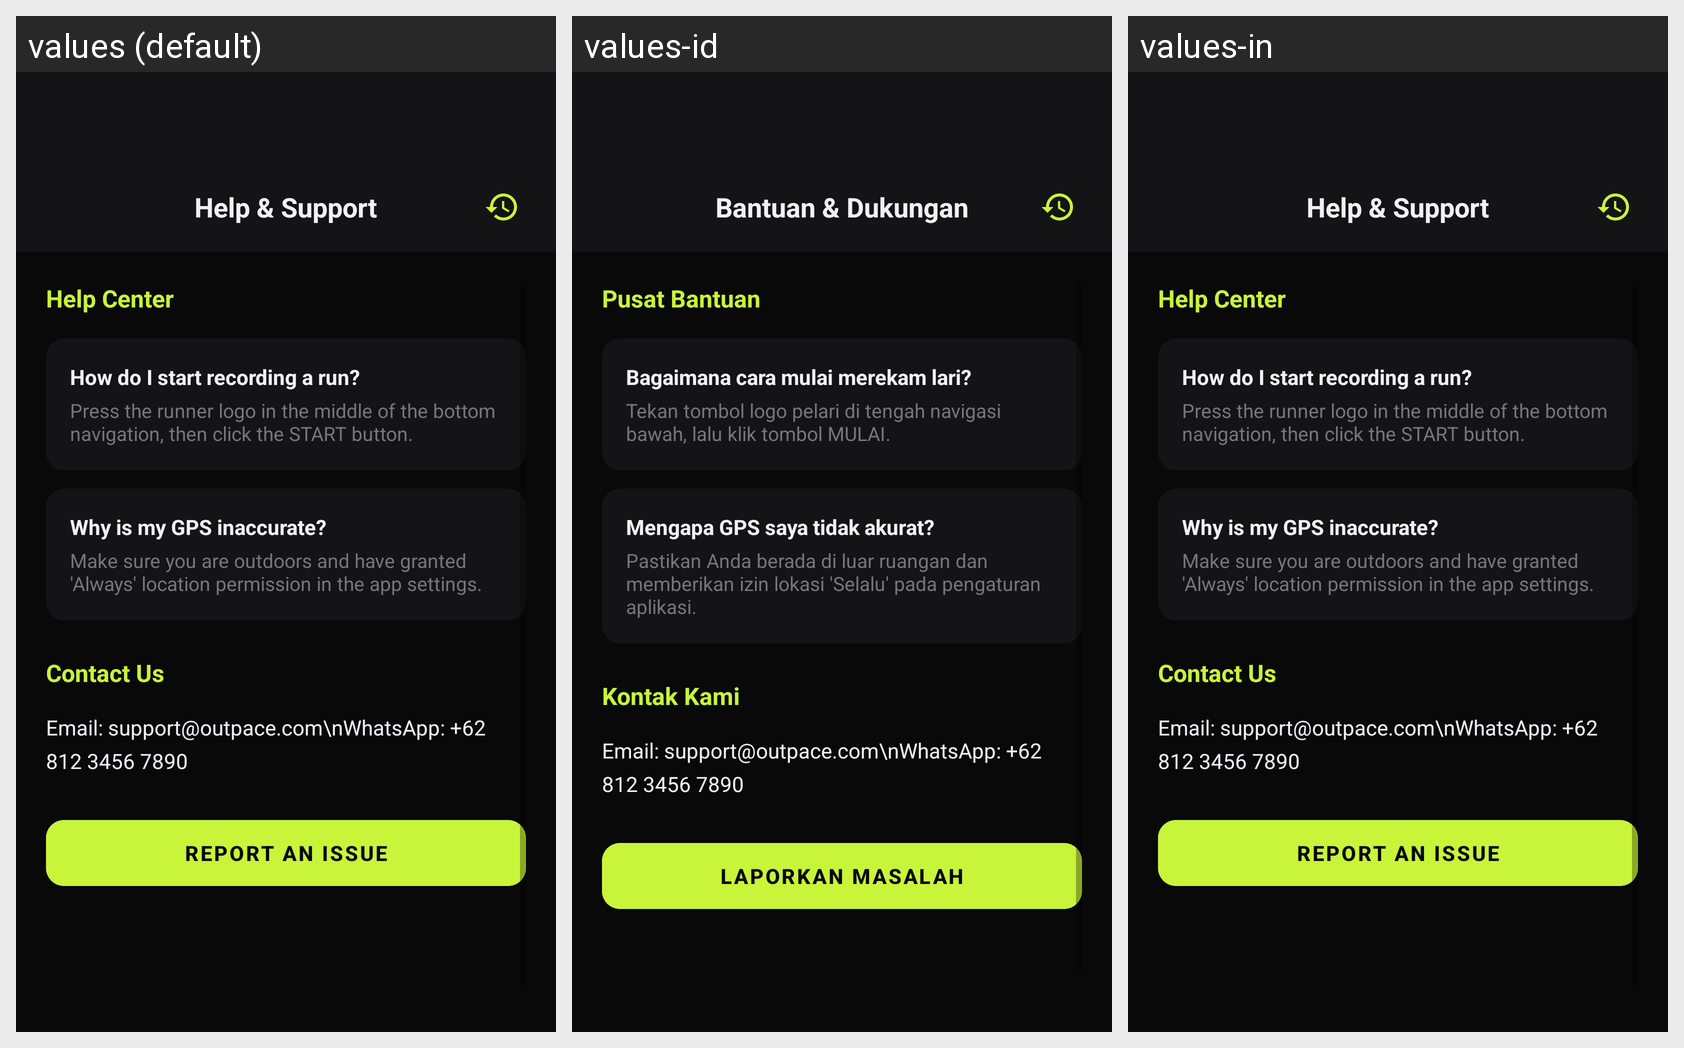

Strings drawn on this Android screen and how each of the app's shown locales translates them:
Android screen res/layout/activity_help.xml rendered under 3 locales, left to right: values (default), values-id, values-in. Device: Nexus 5 (rendered at 1080×1920; each locale shown at half size, 540×960, under a caption strip naming it); theme Theme.Pace.
Strings drawn on this screen, with the default value and each locale's value (text and hints the layout hard-codes, and strings that could not be matched under every locale, appear in the picture but are not listed):

help_title
  values: Help & Support
  values-id: Bantuan & Dukungan
  values-in: Help & Support  [not translated; the default value is used]

help_center
  values: Help Center
  values-id: Pusat Bantuan
  values-in: Help Center  [not translated; the default value is used]

faq_1_q
  values: How do I start recording a run?
  values-id: Bagaimana cara mulai merekam lari?
  values-in: How do I start recording a run?  [not translated; the default value is used]

faq_1_a
  values: Press the runner logo in the middle of the bottom navigation, then click the START button.
  values-id: Tekan tombol logo pelari di tengah navigasi bawah, lalu klik tombol MULAI.
  values-in: Press the runner logo in the middle of the bottom navigation, then click the START button.  [not translated; the default value is used]

faq_2_q
  values: Why is my GPS inaccurate?
  values-id: Mengapa GPS saya tidak akurat?
  values-in: Why is my GPS inaccurate?  [not translated; the default value is used]

faq_2_a
  values: Make sure you are outdoors and have granted 'Always' location permission in the app settings.
  values-id: Pastikan Anda berada di luar ruangan dan memberikan izin lokasi 'Selalu' pada pengaturan aplikasi.
  values-in: Make sure you are outdoors and have granted 'Always' location permission in the app settings.  [not translated; the default value is used]

contact_us
  values: Contact Us
  values-id: Kontak Kami
  values-in: Contact Us  [not translated; the default value is used]

report_issue
  values: Report an Issue
  values-id: Laporkan Masalah
  values-in: Report an Issue  [not translated; the default value is used]
